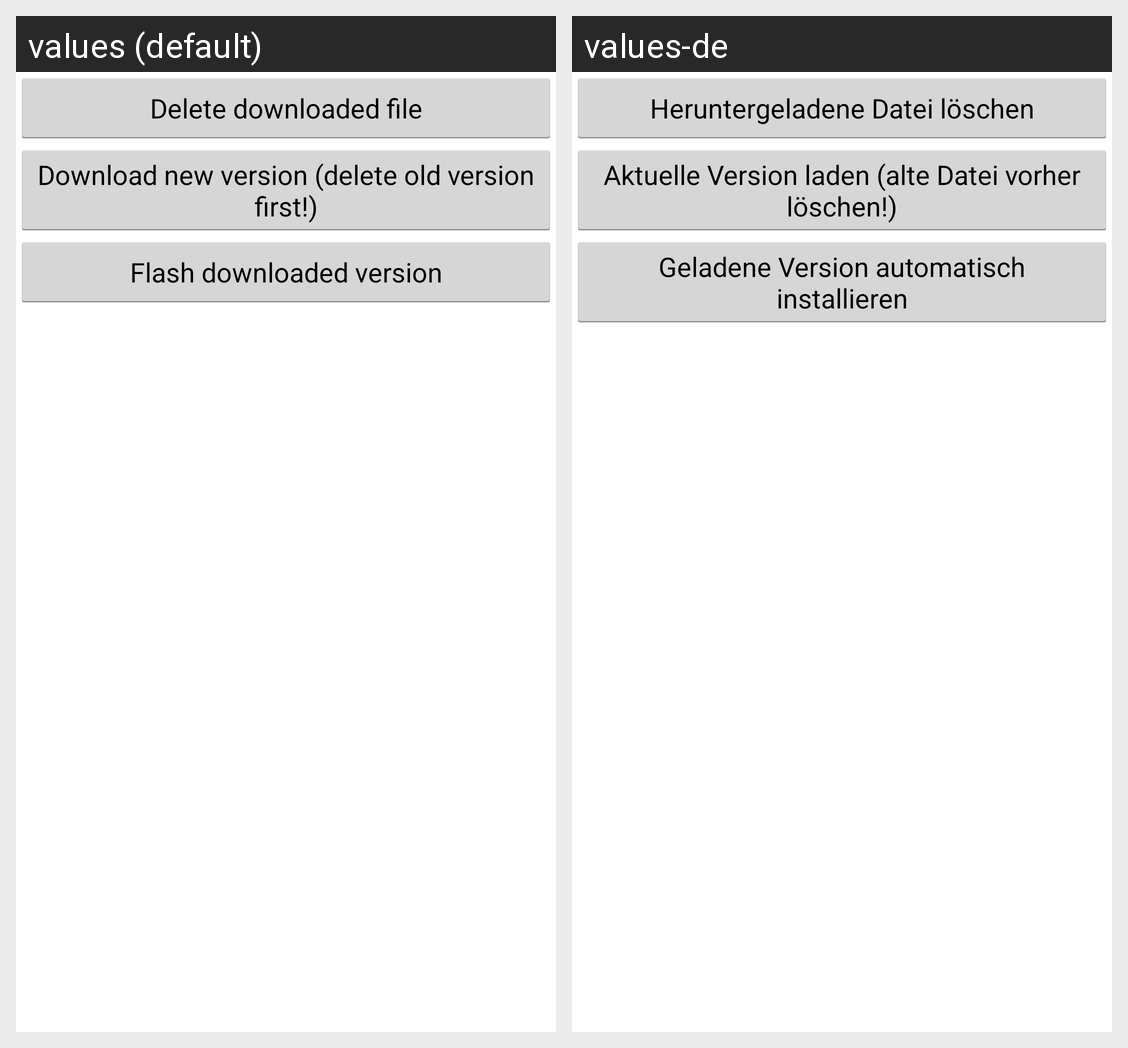

Here is an Android app screen in its default locale and in the app's own translations. Write out the translated-string differences for the strings that appear on this screen.
Android screen res/layout/downloadcurrent.xml rendered under 2 locales, left to right: values (default), values-de. Device: Nexus 5 (rendered at 1080×1920; each locale shown at half size, 540×960, under a caption strip naming it); theme AppBaseTheme.
Strings drawn on this screen, with the default value and each locale's value (text and hints the layout hard-codes, and strings that could not be matched under every locale, appear in the picture but are not listed):

delold
  values: Delete downloaded file
  values-de: Heruntergeladene Datei löschen

downloadnew
  values: Download new version (delete old version first!)
  values-de: Aktuelle Version laden (alte Datei vorher löschen!)

flashfile
  values: Flash downloaded version
  values-de: Geladene Version automatisch installieren
